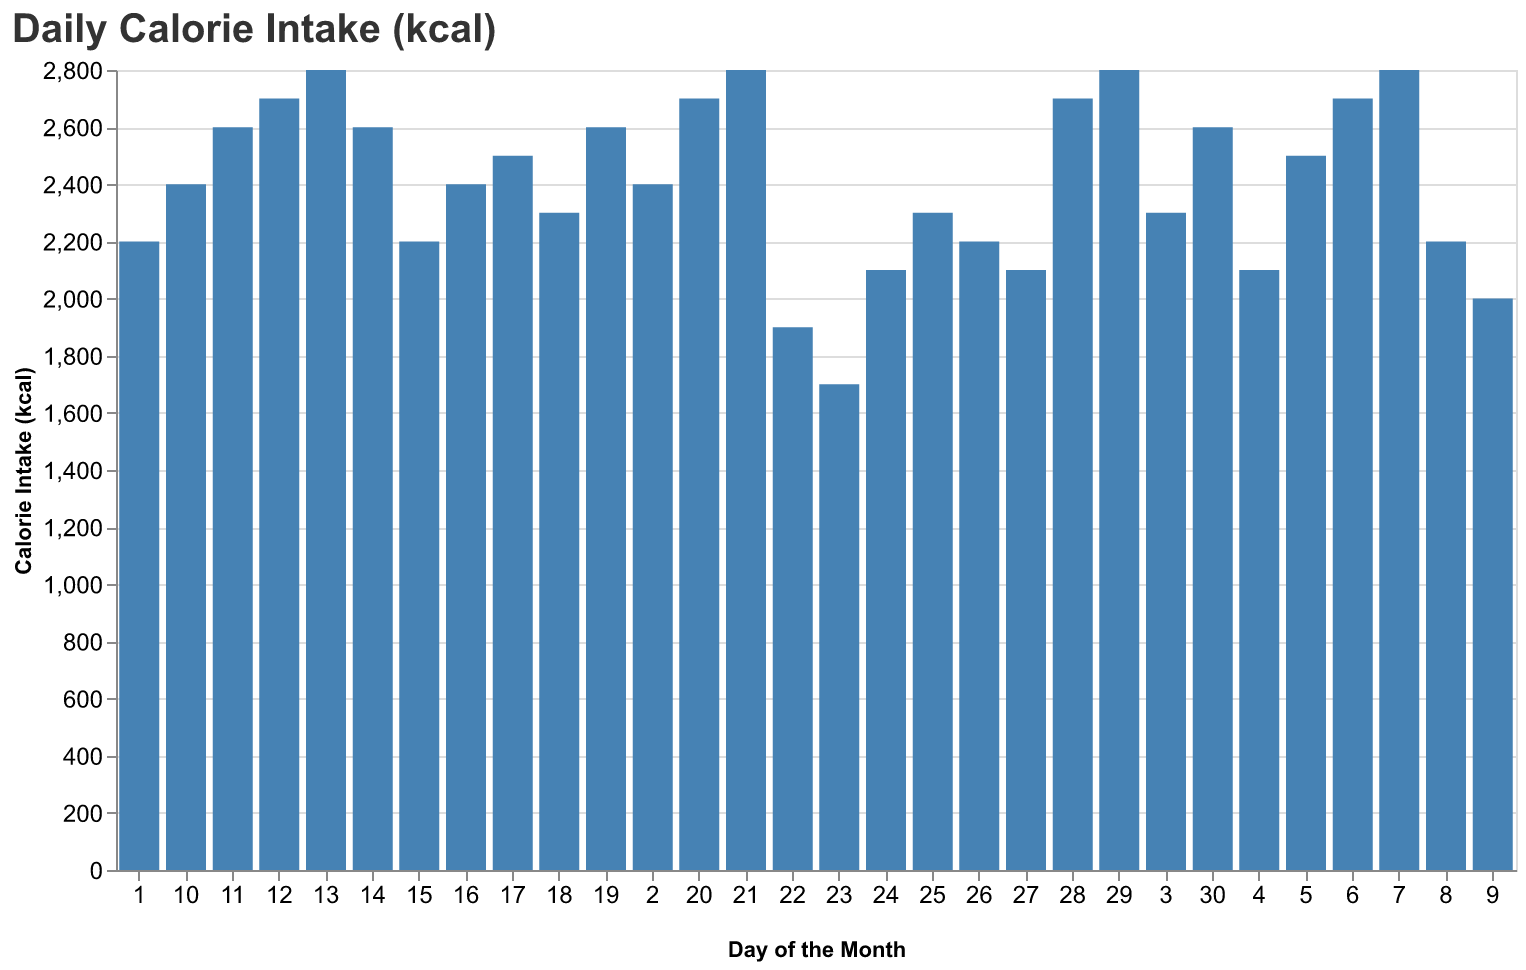

Source data for this figure (header and first rows):
Day, Calorie Intake (kcal)
1, 2200
2, 2400
3, 2300
4, 2100
5, 2500
6, 2700
7, 2800
8, 2200
9, 2000
10, 2400
11, 2600
12, 2700
13, 2800
14, 2600
15, 2200
16, 2400
17, 2500
18, 2300
19, 2600
20, 2700
21, 2800
22, 1900
23, 1700
24, 2100
25, 2300
26, 2200
27, 2100
28, 2700
29, 2800
30, 2600
